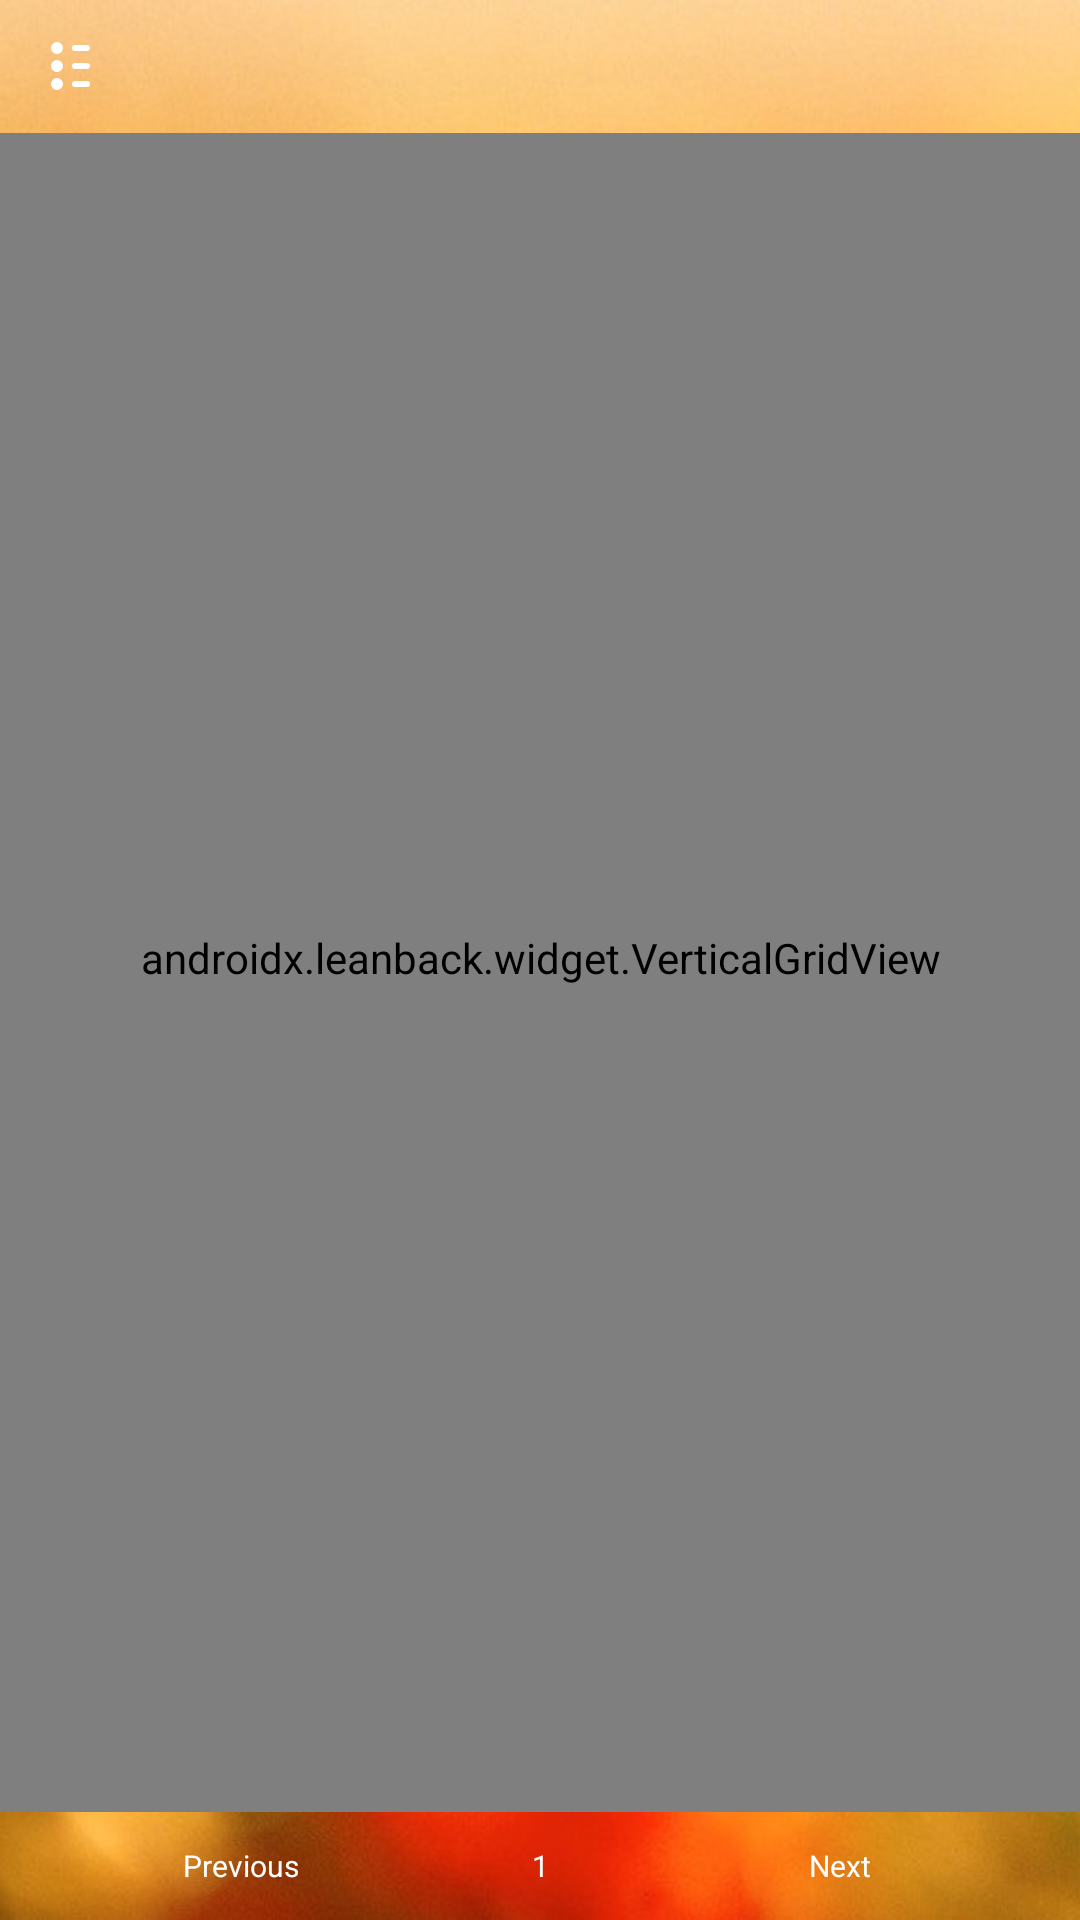

Here is an Android app screen rendered from its layout file. Give the layout XML and the strings, colors and styles it references.
<!-- AndroidManifest.xml: application theme Theme.AppStore -->
<!-- res/layout/fragment_app_list.xml -->
<?xml version="1.0" encoding="utf-8"?>
<FrameLayout xmlns:android="http://schemas.android.com/apk/res/android"
    xmlns:app="http://schemas.android.com/apk/res-auto"
    android:layout_width="match_parent"
    android:layout_height="match_parent">

    <ImageView
        android:id="@+id/wallpaper"
        android:layout_width="match_parent"
        android:layout_height="match_parent"
        android:scaleType="centerCrop"
        android:src="@drawable/wallpaper_1" />

    <androidx.appcompat.widget.LinearLayoutCompat
        android:layout_width="match_parent"
        android:layout_height="match_parent"
        android:orientation="vertical">

        <include layout="@layout/include_title" />

        <FrameLayout
            android:layout_width="match_parent"
            android:layout_height="0dp"
            android:layout_weight="1"
            android:clipChildren="false"
            android:clipToOutline="false"
            android:clipToPadding="false">

            <androidx.leanback.widget.VerticalGridView
                android:id="@+id/content"
                android:layout_width="match_parent"
                android:layout_height="match_parent"
                android:clipChildren="false"
                android:clipToOutline="false"
                android:clipToPadding="false"
                android:paddingLeft="@dimen/fragment_app_list_content_padding_bottom"
                android:paddingRight="@dimen/fragment_app_list_content_padding_bottom"
                android:paddingBottom="@dimen/fragment_app_list_content_padding_bottom"
                app:focusOutEnd="true"
                app:focusOutFront="true" />

            <TextView
                android:id="@+id/none"
                android:layout_width="match_parent"
                android:layout_height="match_parent"
                android:clipChildren="false"
                android:clipToOutline="false"
                android:clipToPadding="false"
                android:gravity="center"
                android:text="@string/no_data"
                android:textSize="@dimen/fragment_app_list_none_text_size"
                android:visibility="gone" />
        </FrameLayout>

        <androidx.appcompat.widget.LinearLayoutCompat
            android:layout_width="wrap_content"
            android:layout_height="@dimen/fragment_app_list_div_opt_height"
            android:layout_gravity="center_horizontal"
            android:orientation="horizontal">

            <TextView
                android:id="@+id/previous"
                android:layout_width="@dimen/fragment_app_list_div_opt_previous_width"
                android:layout_height="@dimen/fragment_app_list_div_opt_previous_height"
                android:layout_gravity="center_vertical"
                android:background="@drawable/ripple_style_3"
                android:focusable="true"
                android:focusableInTouchMode="true"
                android:gravity="center"
                android:text="@string/previous"
                android:textColor="@color/text_color_style_1"
                android:textSize="@dimen/fragment_app_list_div_opt_previous_text_size" />

            <TextView
                android:id="@+id/page"
                android:layout_width="@dimen/fragment_app_list_div_opt_previous_width"
                android:layout_height="@dimen/fragment_app_list_div_opt_previous_height"
                android:layout_gravity="center_vertical"
                android:gravity="center"
                android:text="1"
                android:textColor="@color/text_color_style_1"
                android:textSize="@dimen/fragment_app_list_div_opt_previous_text_size" />

            <TextView
                android:id="@+id/next"
                android:layout_width="@dimen/fragment_app_list_div_opt_previous_width"
                android:layout_height="@dimen/fragment_app_list_div_opt_previous_height"
                android:layout_gravity="center_vertical"
                android:background="@drawable/ripple_style_3"
                android:focusable="true"
                android:focusableInTouchMode="true"
                android:gravity="center"
                android:text="@string/next"
                android:textColor="@color/text_color_style_1"
                android:textSize="@dimen/fragment_app_list_div_opt_previous_text_size" />
        </androidx.appcompat.widget.LinearLayoutCompat>
    </androidx.appcompat.widget.LinearLayoutCompat>
</FrameLayout>
<!-- res/layout/include_title.xml (included above) -->
<?xml version="1.0" encoding="utf-8"?>
<LinearLayout xmlns:android="http://schemas.android.com/apk/res/android"
    android:layout_width="wrap_content"
    android:layout_height="wrap_content"
    android:layout_marginLeft="@dimen/include_title_root_margint_left"
    android:layout_marginTop="@dimen/include_title_root_margint_top"
    android:layout_marginBottom="@dimen/include_title_root_margint_bottom"
    android:orientation="horizontal">

    <LinearLayout
        android:layout_width="wrap_content"
        android:layout_height="wrap_content"
        android:layout_gravity="center_vertical"
        android:orientation="vertical">

        <LinearLayout
            android:layout_width="wrap_content"
            android:layout_height="wrap_content"
            android:orientation="horizontal">

            <View
                android:layout_width="@dimen/include_title_min_oval_width"
                android:layout_height="@dimen/include_title_min_oval_height"
                android:layout_gravity="center_vertical"
                android:background="@drawable/oval_solid_1" />

            <View
                android:layout_width="@dimen/include_title_min_rect_width"
                android:layout_height="@dimen/include_title_min_rect_height"
                android:layout_gravity="center_vertical"
                android:layout_marginLeft="@dimen/include_title_min_rect_margin_left"
                android:background="@drawable/rect_solid_100dp_1" />
        </LinearLayout>

        <LinearLayout
            android:layout_width="wrap_content"
            android:layout_height="wrap_content"
            android:layout_marginTop="@dimen/include_title_min_rect_margin_top"
            android:layout_marginBottom="@dimen/include_title_min_rect_margin_bottom"
            android:orientation="horizontal">

            <View
                android:layout_width="@dimen/include_title_min_oval_width"
                android:layout_height="@dimen/include_title_min_oval_height"
                android:layout_gravity="center_vertical"
                android:background="@drawable/oval_solid_1" />

            <View
                android:layout_width="@dimen/include_title_min_rect_width"
                android:layout_height="@dimen/include_title_min_rect_height"
                android:layout_gravity="center_vertical"
                android:layout_marginLeft="@dimen/include_title_min_rect_margin_left"
                android:background="@drawable/rect_solid_100dp_1" />
        </LinearLayout>

        <LinearLayout
            android:layout_width="wrap_content"
            android:layout_height="wrap_content"
            android:orientation="horizontal">

            <View
                android:layout_width="@dimen/include_title_min_oval_width"
                android:layout_height="@dimen/include_title_min_oval_height"
                android:layout_gravity="center_vertical"
                android:background="@drawable/oval_solid_1" />

            <View
                android:layout_width="@dimen/include_title_min_rect_width"
                android:layout_height="@dimen/include_title_min_rect_height"
                android:layout_gravity="center_vertical"
                android:layout_marginLeft="@dimen/include_title_min_rect_margin_left"
                android:background="@drawable/rect_solid_100dp_1" />
        </LinearLayout>
    </LinearLayout>

    <TextView
        android:id="@+id/title"
        android:layout_width="wrap_content"
        android:layout_height="wrap_content"
        android:layout_gravity="center_vertical"
        android:layout_marginLeft="@dimen/include_title_title_margin_left"
        android:textColor="@color/text_color_style_1"
        android:textSize="@dimen/include_title_title_text_size" />
</LinearLayout>
<!-- resources referenced by this layout -->
<resources>
  <color name="text_color_style_1">#FFFFFF</color>
  <dimen name="fragment_app_list_content_padding_bottom">16dp</dimen>
  <dimen name="fragment_app_list_div_opt_height">55dp</dimen>
  <dimen name="fragment_app_list_div_opt_previous_height">35dp</dimen>
  <dimen name="fragment_app_list_div_opt_previous_text_size">16sp</dimen>
  <dimen name="fragment_app_list_div_opt_previous_width">150dp</dimen>
  <dimen name="fragment_app_list_none_text_size">35sp</dimen>
  <dimen name="include_title_min_oval_height">6dp</dimen>
  <dimen name="include_title_min_oval_width">6dp</dimen>
  <dimen name="include_title_min_rect_height">4dp</dimen>
  <dimen name="include_title_min_rect_margin_bottom">3dp</dimen>
  <dimen name="include_title_min_rect_margin_left">5dp</dimen>
  <dimen name="include_title_min_rect_margin_top">3dp</dimen>
  <dimen name="include_title_min_rect_width">10dp</dimen>
  <dimen name="include_title_root_margint_bottom">16dp</dimen>
  <dimen name="include_title_root_margint_left">26dp</dimen>
  <dimen name="include_title_root_margint_top">16dp</dimen>
  <dimen name="include_title_title_margin_left">10dp</dimen>
  <dimen name="include_title_title_text_size">28sp</dimen>
  <!-- drawable oval_solid_1 (drawable) -->
  <?xml version="1.0" encoding="utf-8"?>
  <shape xmlns:android="http://schemas.android.com/apk/res/android"
      android:shape="oval">
      <solid android:color="@color/solid_style_1" />
  </shape>
  <!-- drawable rect_solid_100dp_1 (drawable) -->
  <?xml version="1.0" encoding="utf-8"?>
  <shape xmlns:android="http://schemas.android.com/apk/res/android"
      android:shape="rectangle">
      <solid android:color="@color/solid_style_1" />
      <corners android:radius="100dp" />
  </shape>
  <!-- drawable ripple_style_3 (drawable) -->
  <?xml version="1.0" encoding="utf-8"?>
  <ripple xmlns:android="http://schemas.android.com/apk/res/android"
      android:color="@color/ripple_2">
      <item android:id="@android:id/mask">
          <shape
              android:shape="rectangle"
              android:tint="?android:attr/colorButtonNormal">
              <solid android:color="@android:color/white" />
              <corners android:radius="100dp" />
          </shape>
      </item>
  </ripple>
  <!-- drawable wallpaper_1: jpg bitmap (drawable, 268963 bytes) -->
  <string name="next">Next</string>
  <string name="no_data">No data was found</string>
  <string name="previous">Previous</string>
  <style name="Theme.AppStore" parent="@style/Theme.AppCompat">
          <item name="android:windowFullscreen">true</item>
          <item name="colorControlActivated">@color/ico_style_1</item>
      </style>
  <color name="solid_style_1">#FFFFFF</color>
  <color name="ripple_2">#80000000</color>
  <color name="ico_style_1">#FFFFFF</color>
</resources>
